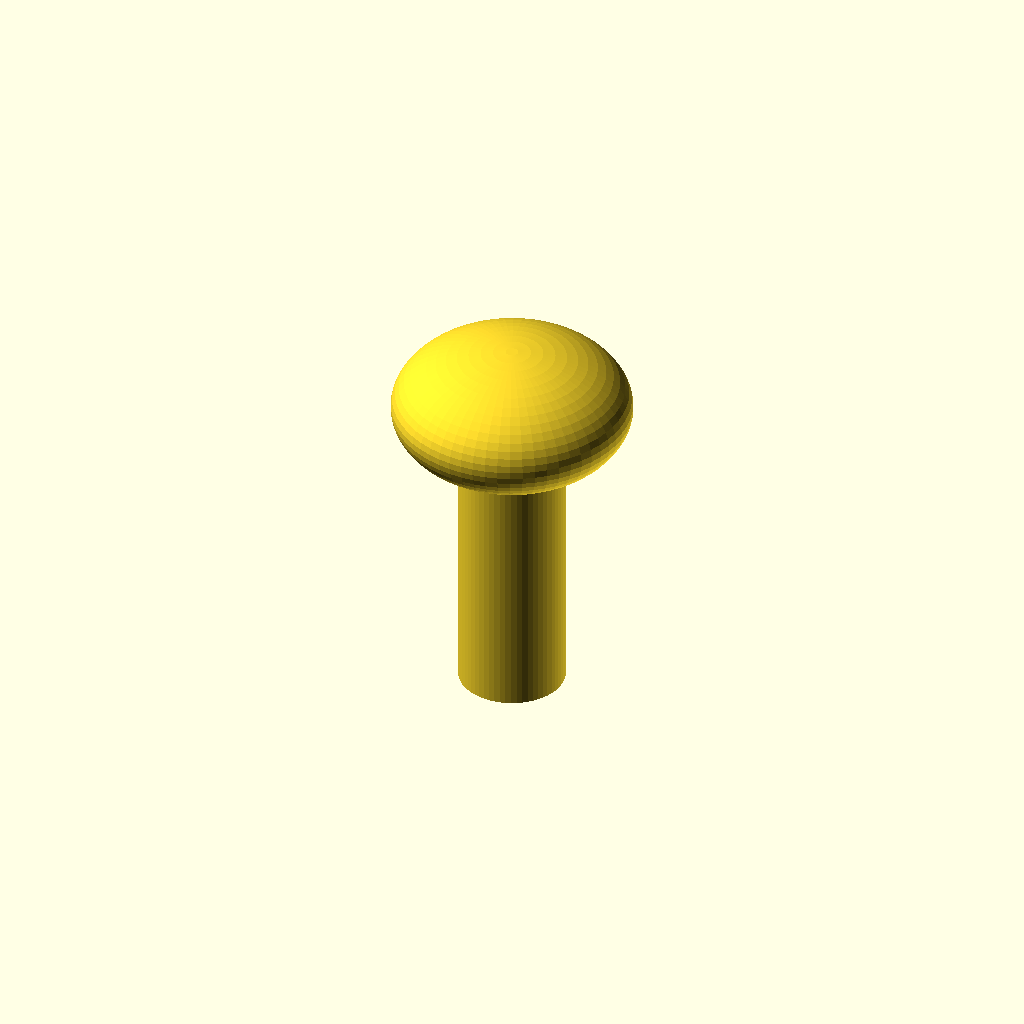
Cell 1 — every parameter at its default value.
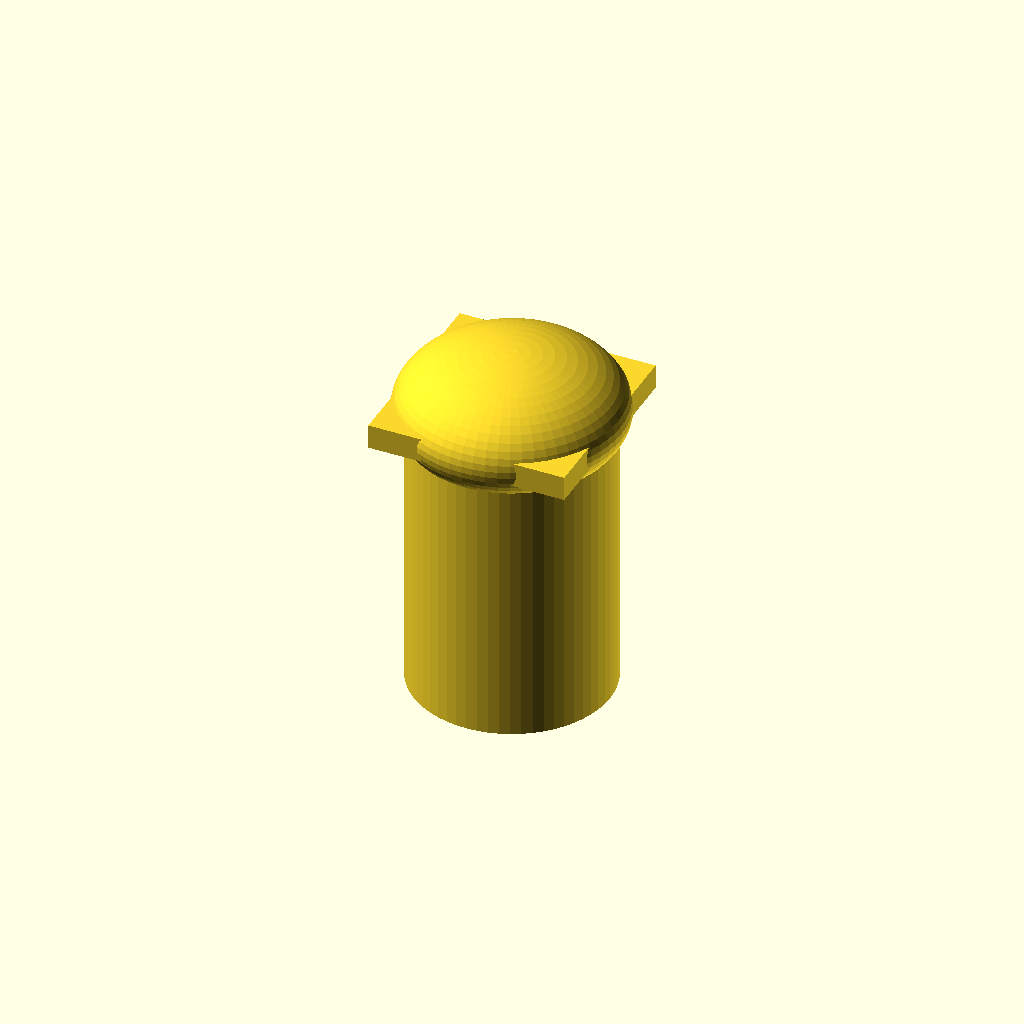
Cell 2 — shaft_d set to 16, the other parameters unchanged.
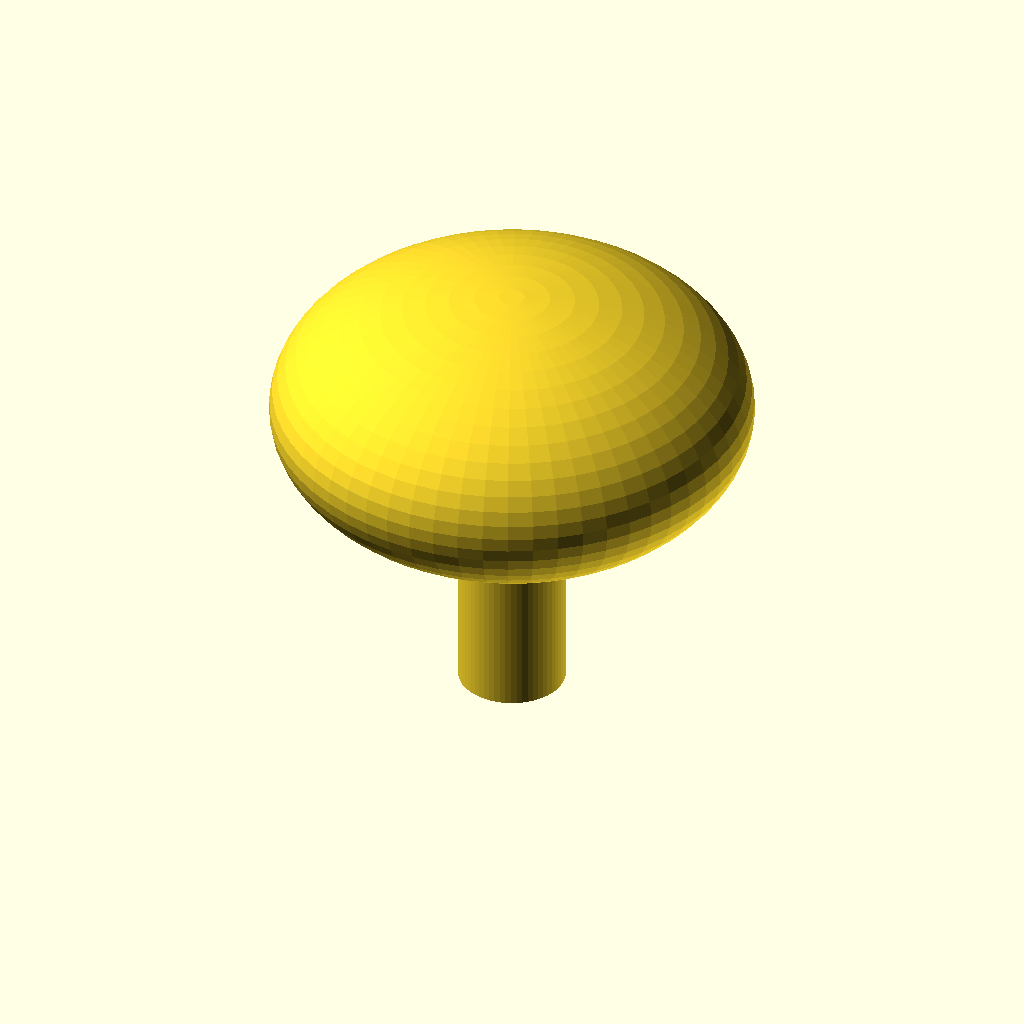
Cell 3 — head_d set to 36, the other parameters unchanged.
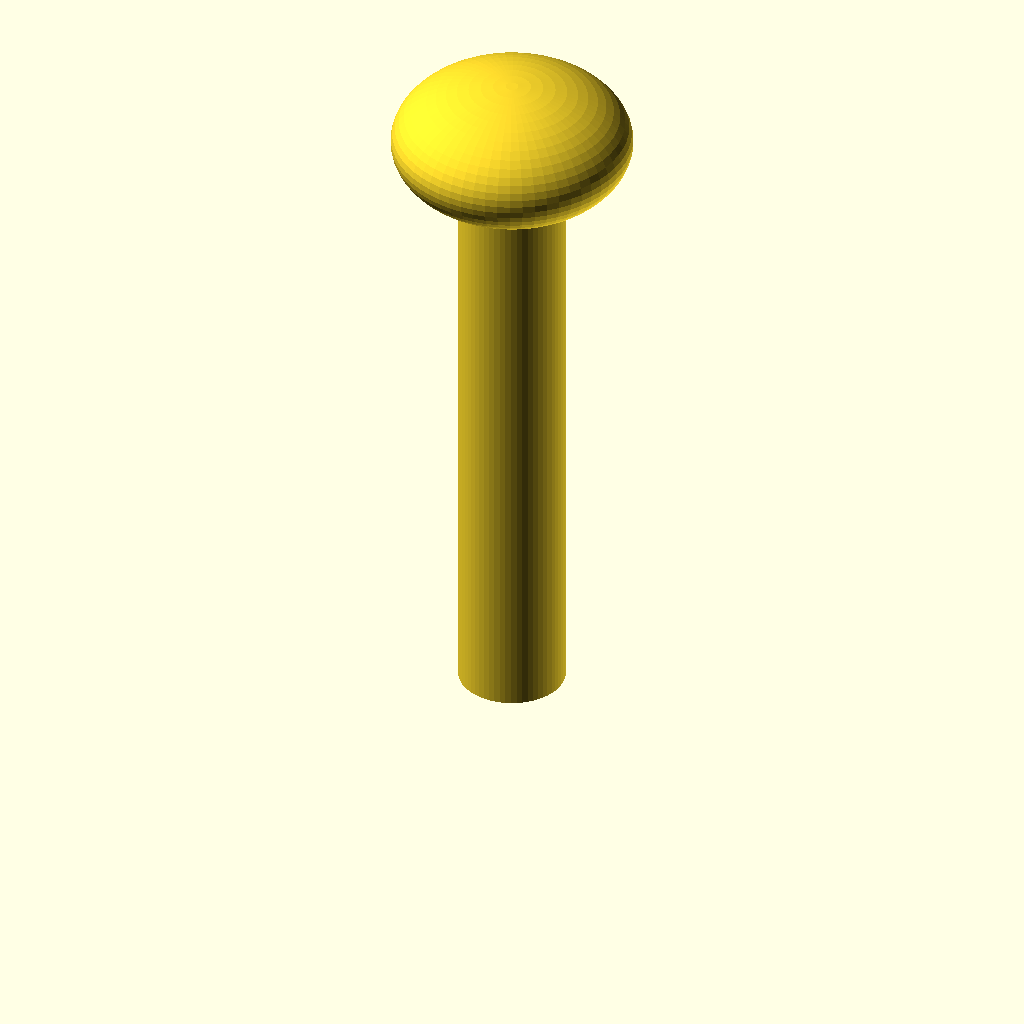
Cell 4 — shaft_l set to 48, the other parameters unchanged.
All cells are drawn from one camera (rotation 55°, 0°, 25°, orthographic, colour scheme Cornfield), so only the parameter changes between them.
OpenSCAD source file optional_data/data/parts/part_0921.scad:
// Carriage bolt with low dome.
$fn = 60;
eps = 0.02;
shaft_d = 8;
head_d = 18;
shaft_l = 24;
union() {
    cylinder(d=shaft_d,h=shaft_l);
    translate([0,0,shaft_l]) scale([1,1,0.55]) sphere(d=head_d);
    translate([-shaft_d/2,-shaft_d/2,shaft_l-1]) cube([shaft_d,shaft_d,2]);
}
Parameter table extracted from the source (name, type, default, range or options):
eps: number, default 0.02
shaft_d: number, default 8
head_d: number, default 18
shaft_l: number, default 24
